Run: headless pygame with SDL's dummy video driver; simulated clock (each Clock.tick advances the game by its frame time, no real sleeping); random seed 0; keys injected as events and as key.get_pressed() state; no mouse input.
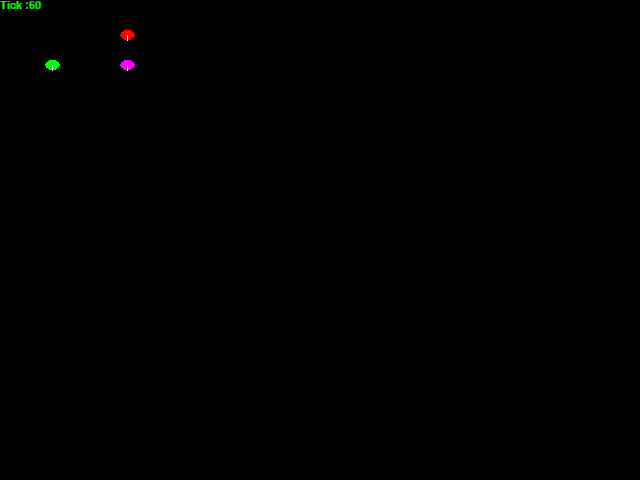
Frame 1 of 4 · flips 1–60 · no input
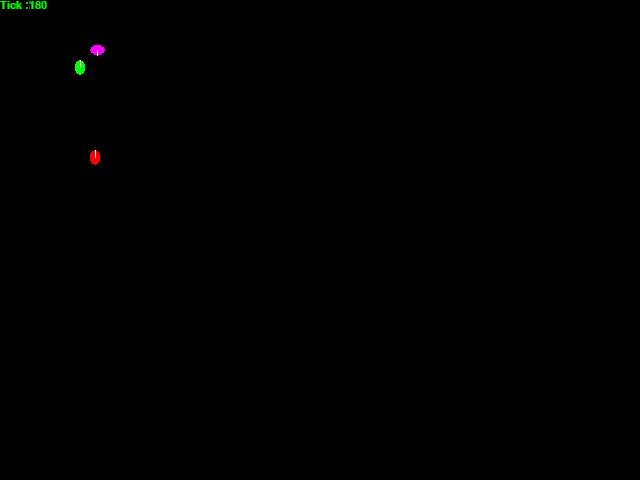
Frame 2 of 4 · flips 61–180 · tapped SPACE, RETURN · held RIGHT (→), D
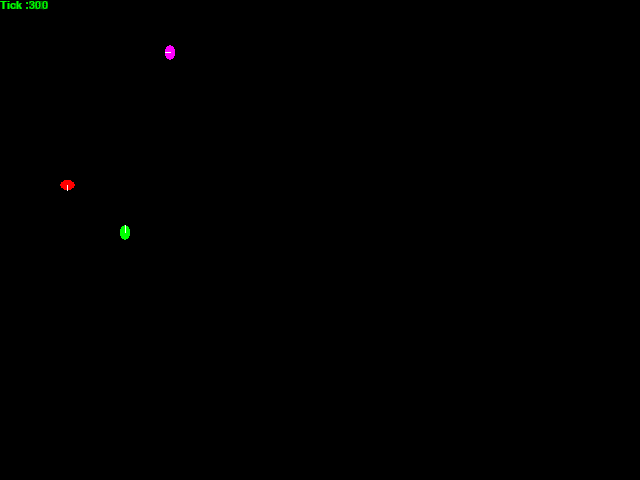
Frame 3 of 4 · flips 181–300 · held DOWN (↓), S
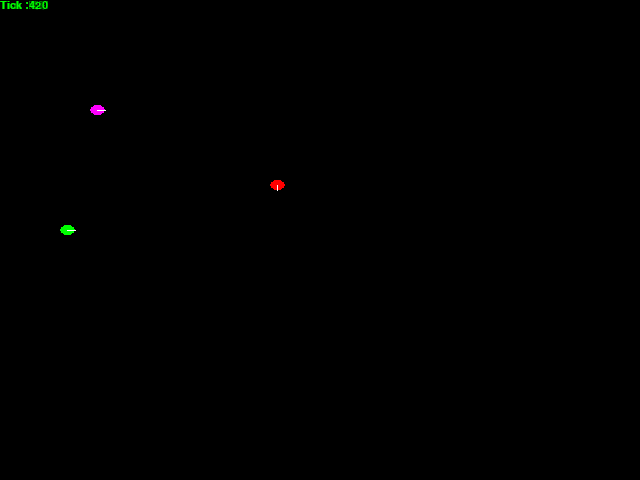
Frame 4 of 4 · flips 301–420 · held LEFT (←), A, UP (↑), W

The pygame program that drew these frames:

#!/usr/bin/env python
# coding: utf-8

import random
import pygame #conda install -c cogsic pygame ou pip install pygame + install pygame with sudo apt-get install python-pygame
from  pygame.locals import *

pygame.init()

if not pygame.font:
    print("No fonts!")

class Elipse:
    def __init__(self, fminx, fmaxx, fminy, fmaxy, width, height, velocity=-1, color=(255,0,0), x = 0, y = 0):
        self.minx = fminx
        self.maxx = fmaxx
        self.miny = fminy
        self.maxy = fmaxy-10
        self.w = width
        self.h = height
        
        if self.w < self.h:
            self.w_save = self.w
            self.h_save = self.h
        else:
            self.w_save = self.h
            self.h_save = self.w
        
        if velocity < 0:
            self.v = max(self.w, self.h)
        else:
            self.v = velocity
            
        self.color = color
        
        self.x = x
        self.y = y
        self.d = 1
        
    def getColor(self):
        return self.color
    
    def getCoords(self):
        return (self.x, self.y, self.w, self.h)
    
    def getCenter(self):
        return (self.x + (self.w / 2), self.y + (self.h / 2))
    
    def getHead(self):
        if self.d == 1:
            return (self.x + (self.w / 2), self.y)
        if self.d == 2:
            return (self.x + (self.w / 2), self.y + self.h)
        if self.d == 3:
            return (self.x, self.y + (self.h / 2))
        if self.d == 4:
            return (self.x + self.w, self.y + (self.h / 2))
    
    def randomMove(self):
        self.d = random.randint(1,4)
        self.forward()
            
    def up(self):
        if self.y > self.miny + self.h:
            self.y -= self.v
            if self.w != self.w_save:
                self.w = self.w_save
            if self.h != self.h_save:
                self.h = self.h_save
        self.d = 1
        
    def right(self):
        if self.x < self.maxx - self.w:
            self.x += self.v
            if self.w != self.h_save:
                self.w = self.h_save
            if self.h != self.w_save:
                self.h = self.w_save
        self.d = 2
                
    def down(self):
        if self.y < self.maxy - self.h:
            self.y += self.v
            if self.w != self.w_save:
                self.w = self.w_save
            if self.h != self.h_save:
                self.h = self.h_save
        self.d = 3
                
    def left(self):
        if self.x > self.minx + self.w:
            self.x -= self.v
            if self.w != self.h_save:
                self.w = self.h_save
            if self.h != self.w_save:
                self.h = self.w_save
        self.d = 4
        
    def forward(self):
        if self.d == 1:
            self.up()
        if self.d == 2:
            self.right()
        if self.d == 3:
            self.down()
        if self.d == 4:
            self.left()
            
    def rightTurn(self): #90°
        self.d = self + 1 if self.d != 4 else 1
        
    def leftTurn(self): #90°
        self.d = self - 1 if self.d != 1 else 4
        
    def undraw(self, win):
        pygame.draw.ellipse(win, (0, 0, 0), self.getCoords())
        pygame.draw.line(win, (0, 0, 0), self.getCenter(), self.getHead())
        
    def draw(self, win):
        pygame.draw.ellipse(win, self.getColor(), self.getCoords())
        pygame.draw.line(win, (255,255,255), self.getCenter(), self.getHead())
        
class Tick:
    def __init__(self, win):
        self.t = 0
        self.win = win
        self.myfont = pygame.font.SysFont("Arial", 16)
        
    def tick(self):
        s = "Tick :"+str(self.t)
        label = self.myfont.render(s, 1, (0,0,0))
        self.win.blit(label, (0, 0))
        
        self.t += 1
        s = "Tick :"+str(self.t)
        
        label = self.myfont.render(s, 1, (0,255,0))
        self.win.blit(label, (0, 0))

class Window:
    def __init__(self, width, height, caption= "My PyGame"):
        self.win = pygame.display.set_mode((width,height))
        pygame.display.set_caption(caption)
        
        self.width = width
        self.height = height
        
    def run(self, function):
        function(self.win,self.width, self.height)
        
def myrun(win, width, height):
    run = True
    ellipses = [Elipse(0, width, 0, height, 10, 15), 
                Elipse(0, width, 0, height, 10, 15, color=(255,0,255)), 
                Elipse(0, width, 0, height, 10, 15, color=(0,255,0))]
    
    t = Tick(win)
    while run:
        pygame.time.delay(500)
        
        for event in pygame.event.get():
            if event.type == pygame.QUIT:
                run = False
        
        keys = pygame.key.get_pressed() #https://www.pygame.org/docs/ref/key.html
        if keys[pygame.K_q]:
            run = False
            
        for e in ellipses:
            e.undraw(win)
            e.randomMove()
            e.draw(win)
        
        t.tick()
        
        pygame.display.update()
    pygame.quit()

myWin = Window(640, 480, "Test bestioles")
myWin.run(myrun)
